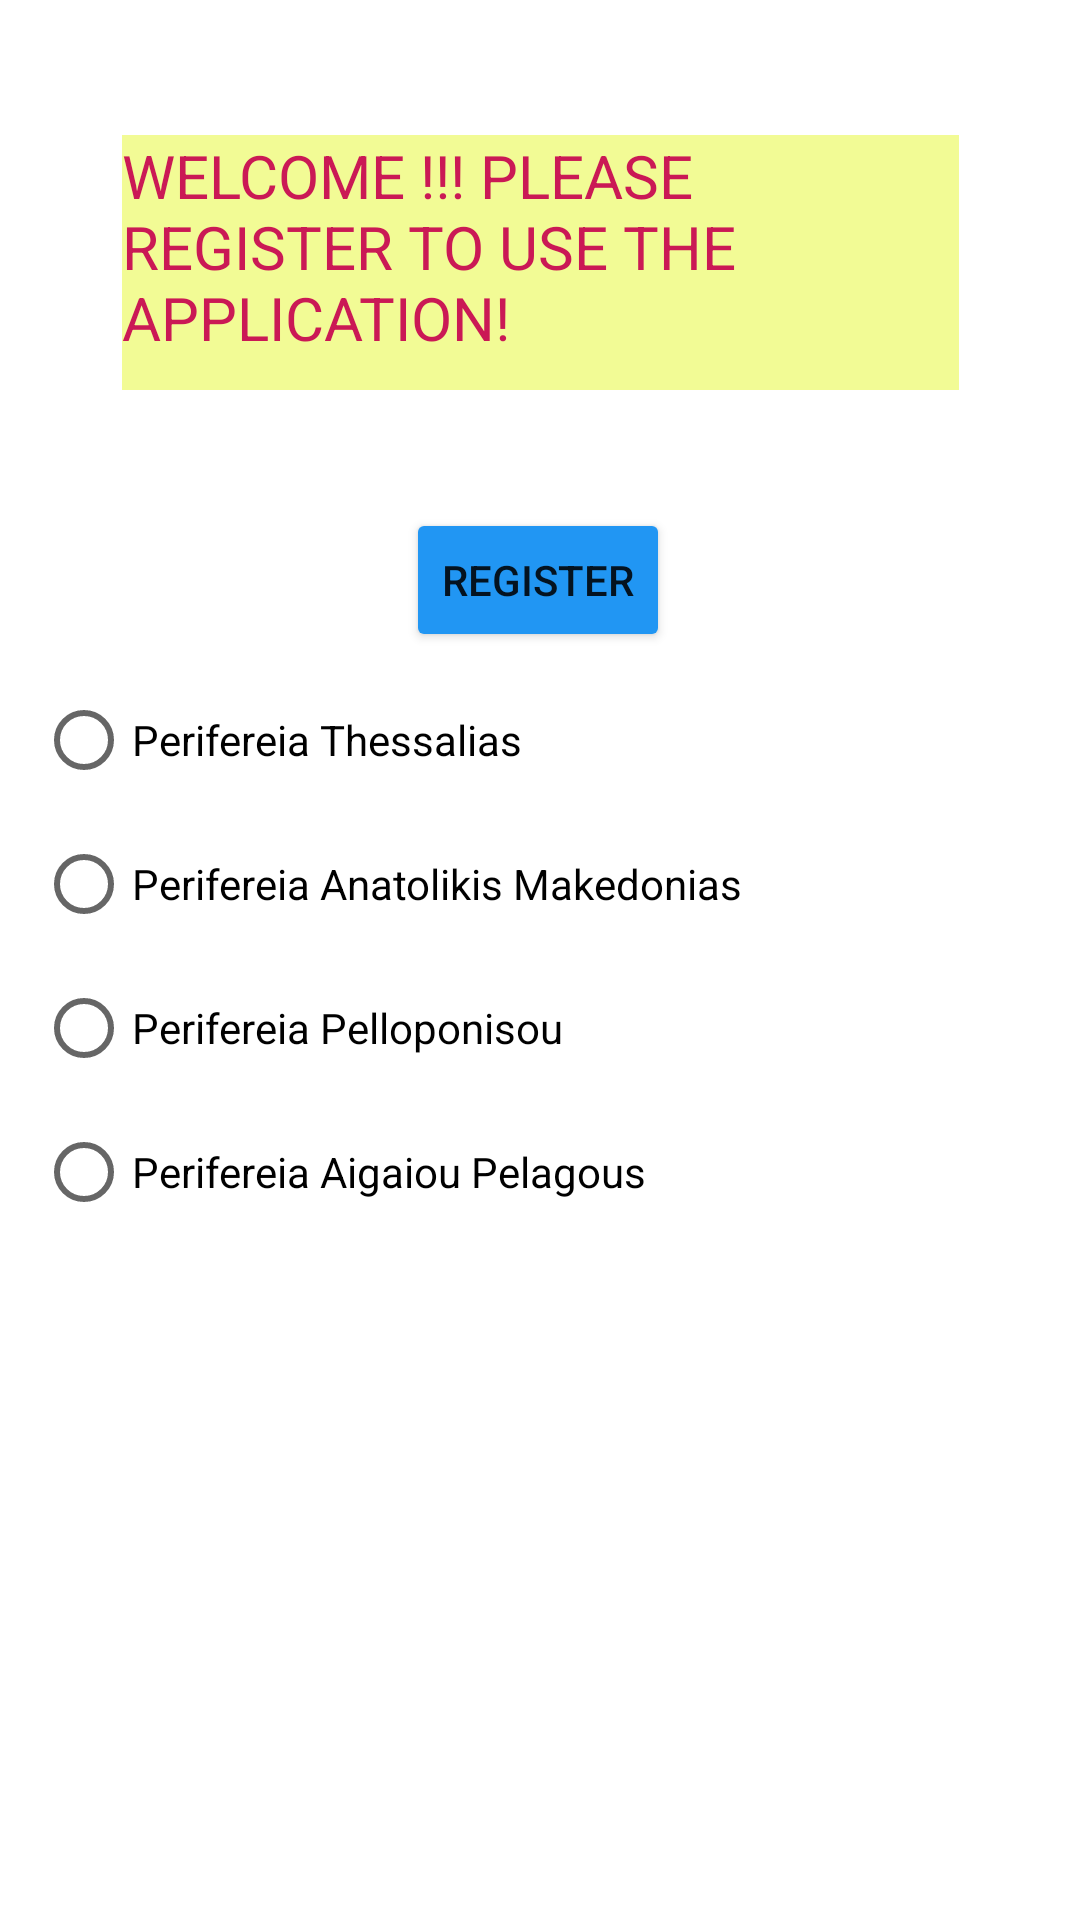

Write the Android layout XML for this screen, with the resource values it uses.
<!-- AndroidManifest.xml: application theme Theme.App_Ergasia1 -->
<!-- res/layout/activity_main.xml -->
<?xml version="1.0" encoding="utf-8"?>
<androidx.constraintlayout.widget.ConstraintLayout xmlns:android="http://schemas.android.com/apk/res/android"
    xmlns:app="http://schemas.android.com/apk/res-auto"
    xmlns:tools="http://schemas.android.com/tools"
    android:layout_width="match_parent"
    android:layout_height="match_parent"
    tools:context=".MainActivity">

    <TextView
        android:id="@+id/HelloText"
        android:layout_width="279dp"
        android:layout_height="85dp"
        android:background="#F2FB95"
        android:text="WELCOME !!! PLEASE REGISTER TO USE THE APPLICATION!"
        android:textColor="#CA1955"
        android:textSize="20sp"
        app:layout_constraintBottom_toBottomOf="parent"
        app:layout_constraintEnd_toEndOf="parent"
        app:layout_constraintStart_toStartOf="parent"
        app:layout_constraintTop_toTopOf="parent"
        app:layout_constraintVertical_bias="0.081" />

    <Button
        android:id="@+id/RegisterButton"
        android:layout_width="wrap_content"
        android:layout_height="wrap_content"
        android:backgroundTint="#2196F3"
        android:onClick="nextRegister"
        android:text="Register"
        app:layout_constraintBottom_toBottomOf="parent"
        app:layout_constraintEnd_toEndOf="parent"
        app:layout_constraintHorizontal_bias="0.498"
        app:layout_constraintStart_toStartOf="parent"
        app:layout_constraintTop_toTopOf="parent"
        app:layout_constraintVertical_bias="0.286" />

    <RadioGroup
        android:id="@+id/radioGroup"
        android:layout_width="336dp"
        android:layout_height="195dp"
        app:layout_constraintBottom_toBottomOf="parent"
        app:layout_constraintEnd_toEndOf="parent"
        app:layout_constraintStart_toStartOf="parent"
        app:layout_constraintTop_toTopOf="parent">

        <RadioButton
            android:id="@+id/radioButton1"
            android:layout_width="match_parent"
            android:layout_height="wrap_content"
            android:onClick="onRadioButtonClicked"
            android:text="Perifereia Thessalias" />

        <RadioButton
            android:id="@+id/radioButton2"
            android:layout_width="match_parent"
            android:layout_height="wrap_content"
            android:onClick="onRadioButtonClicked"
            android:text="Perifereia Anatolikis Makedonias" />

        <RadioButton
            android:id="@+id/radioButton3"
            android:layout_width="match_parent"
            android:layout_height="wrap_content"
            android:onClick="onRadioButtonClicked"
            android:text="Perifereia Pelloponisou" />

        <RadioButton
            android:id="@+id/radioButton4"
            android:layout_width="match_parent"
            android:layout_height="wrap_content"
            android:onClick="onRadioButtonClicked"
            android:text="Perifereia Aigaiou Pelagous" />
    </RadioGroup>

    <androidx.constraintlayout.widget.Guideline
        android:id="@+id/guideline4"
        android:layout_width="wrap_content"
        android:layout_height="wrap_content"
        android:orientation="vertical"
        app:layout_constraintGuide_begin="20dp" />

</androidx.constraintlayout.widget.ConstraintLayout>
<!-- resources referenced by this layout -->
<resources>
  <style name="Theme.App_Ergasia1" parent="Theme.MaterialComponents.DayNight.DarkActionBar">
          
          <item name="colorPrimary">@color/purple_500</item>
          <item name="colorPrimaryVariant">@color/purple_700</item>
          <item name="colorOnPrimary">@color/white</item>
          
          <item name="colorSecondary">@color/teal_200</item>
          <item name="colorSecondaryVariant">@color/teal_700</item>
          <item name="colorOnSecondary">@color/black</item>
          
          <item name="android:statusBarColor">?attr/colorPrimaryVariant</item>
          
      </style>
  <!-- not gathered from this repository: default colours our renderer supplied (Android Studio template values) -->
  <color name="purple_500">#FF6200EE</color>
  <color name="purple_700">#FF3700B3</color>
  <color name="teal_200">#FF03DAC5</color>
  <color name="teal_700">#FF018786</color>
  <color name="black">#FF000000</color>
  <color name="white">#FFFFFFFF</color>
</resources>
